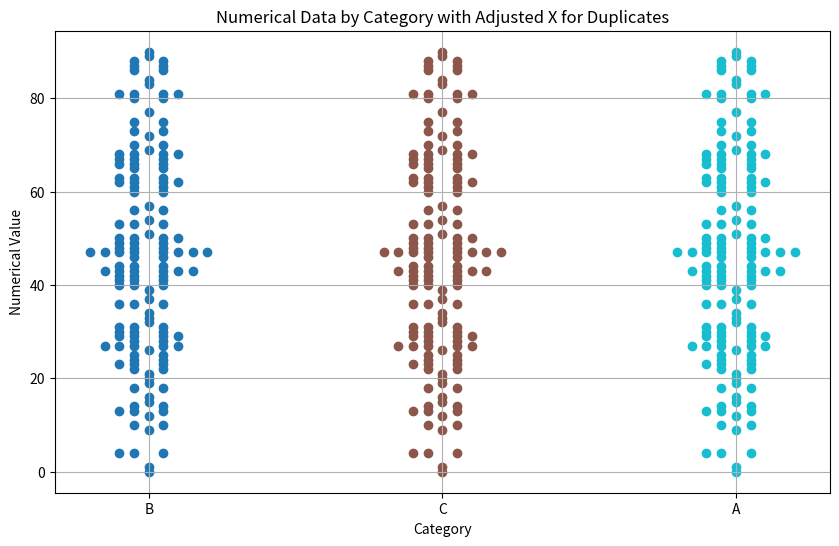

Recreate this plot in Python.
import matplotlib.pyplot as plt
import pandas as pd
import numpy as np
import seaborn as sb

def swarmplot(categorical_data, numerical_data, radius=0.05):

    categories = list(set(categorical_data))
    category_indices = {category: i for i, category in enumerate(categories)}
    plotted_points = {category: {} for category in categories}
    
    colors = plt.cm.tab10(np.linspace(0, 1, len(categories)))  # Using a colormap for unique colors
    category_color = dict(zip(categories, colors))
    
    plt.figure(figsize=(10, 6))
    
    for category in categorical_data:
        for value in numerical_data:
            if value in plotted_points[category]:
                plotted_points[category][value] += 1
            else: 
                plotted_points[category][value] = 1
    print(plotted_points)
    for category in categorical_data:
        for key,value in plotted_points[category].items():
            if value == 1:
                x_position = category_indices[category]
                plt.scatter(x_position, key, color=category_color[category])
            elif value > 1:
                start = -value//2
                stop = value//2
                step = 1
                range_with_skip = list(range(start, 0, step)) + list(range(0 + step, stop + step, step))
                for i in range_with_skip:
                    x_position = category_indices[category] + (i * radius)
                    print('i is: ', i)
                    plt.scatter(x_position, key, color=category_color[category])

    print(plotted_points)
    plt.xticks(range(len(categories)), categories)
    
    plt.xlabel('Category')
    plt.ylabel('Numerical Value')
    plt.title('Numerical Data by Category with Adjusted X for Duplicates')
    
    plt.grid(True)
    plt.show()

# Example usage
categorical_data = ['A', 'A', 'A', 'B', 'B', 'C', 'C', 'C']
numerical_data = [10, 10, 15, 20, 20, 15, 15, 15]
# plot_categorical_numerical_with_adjusted_x(categorical_data, numerical_data)

data = {
'Category': ['A']*50 + ['B']*50 + ['C']*50,
'Value': np.concatenate([np.random.randint(0, 51, size=50), np.random.randint(20, 71, size=50), np.random.randint(40, 91, size=50)])
}

swarmplot(['A', 'B', 'C'], data['Value'])
